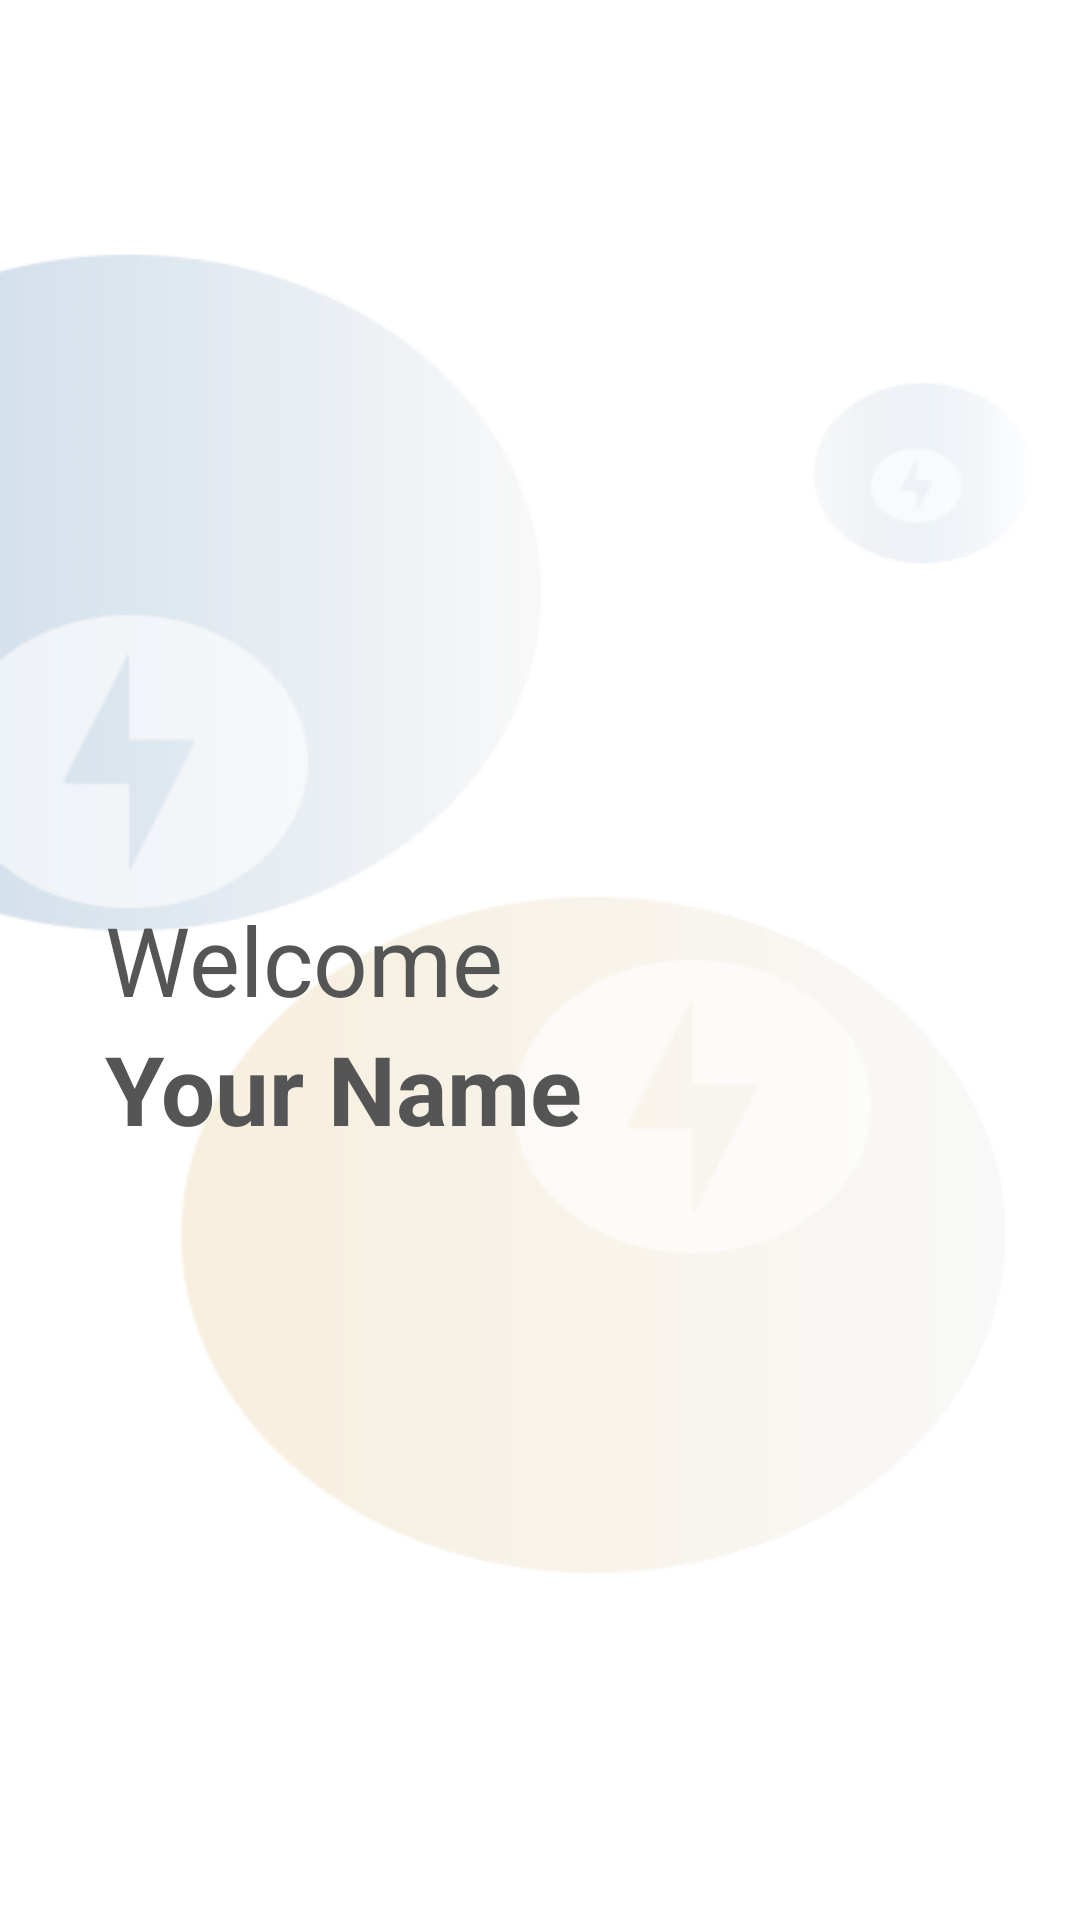

Write the Android layout XML for this screen, with the resource values it uses.
<!-- AndroidManifest.xml: application theme Theme.PBO -->
<!-- res/layout/activity_welcome_page.xml -->
<?xml version="1.0" encoding="utf-8"?>
<RelativeLayout xmlns:android="http://schemas.android.com/apk/res/android"
    xmlns:app="http://schemas.android.com/apk/res-auto"
    xmlns:tools="http://schemas.android.com/tools"
    android:id="@+id/main"
    android:layout_width="match_parent"
    android:layout_height="match_parent"
    android:background="@drawable/background_desain"
    tools:context=".zaky.WelcomePage">

    <ImageView
        android:layout_width="match_parent"
        android:layout_height="match_parent"
        android:src="@drawable/welcome"
        android:scaleType="fitXY"
        android:adjustViewBounds="true"
        />

    <TextView
        android:id="@+id/welcomeText"
        android:layout_width="wrap_content"
        android:layout_height="wrap_content"
        android:text="@string/text_welcome"
        android:textSize="32sp"
        android:textColor="#555555"
        android:layout_centerVertical="true"
        android:layout_marginStart="35dp"
        android:layout_alignParentStart="true"
        />

    <TextView
        android:id="@+id/nameText"
        android:layout_width="wrap_content"
        android:layout_height="wrap_content"
        android:text="@string/text_name"
        android:textSize="32sp"
        android:textStyle="bold"
        android:textColor="#555555"
        android:layout_below="@+id/welcomeText"
        android:layout_marginStart="35dp"
        android:layout_alignParentStart="true"
        />

</RelativeLayout>
<!-- resources referenced by this layout -->
<resources>
  <!-- drawable background_desain (drawable) -->
  <?xml version="1.0" encoding="utf-8"?>
  <layer-list xmlns:android="http://schemas.android.com/apk/res/android">
      
      <item>
          <shape android:shape="rectangle">
              <solid android:color="#FFFFFF" />
          </shape>
      </item>
  
      
  
  </layer-list>
  <!-- drawable welcome: png bitmap (drawable, 16640 bytes) -->
  <string name="text_name">Your Name</string>
  <string name="text_welcome">Welcome</string>
  <style name="Theme.PBO" parent="Theme.MaterialComponents.DayNight.NoActionBar">
          
          <item name="colorPrimary">#DABE81</item>
          <item name="colorPrimaryVariant">#DA8181</item>
          <item name="colorOnPrimary">@android:color/white</item>
          <item name="colorOnError">@color/red</item>
  
          
          <item name="materialButtonStyle">@style/Widget.App.Button.NoTint</item>
  
  
          
          <item name="android:forceDarkAllowed">false</item>
  
          
          <item name="android:textColor">#000000</item>
  
  
      </style>
  <color name="red">#DA8181</color>
  <style name="Widget.App.Button.NoTint" parent="Widget.MaterialComponents.Button">
          <item name="backgroundTint">@null</item>
          <item name="android:backgroundTint">@null</item>
      </style>
</resources>
